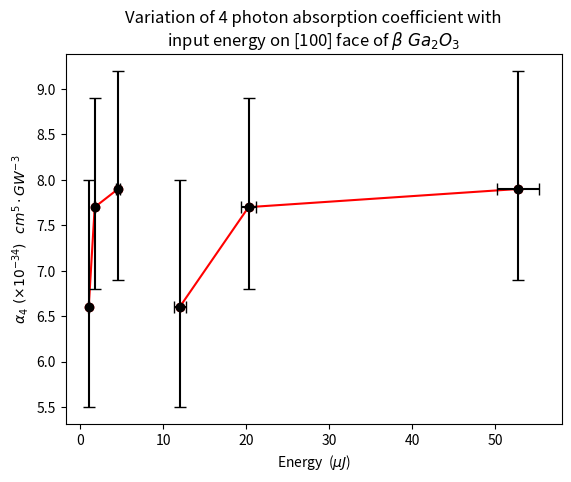

This chart was generated by the following Python code:
# -*- coding: utf-8 -*-
"""
Created on Sun May 14 21:57:23 2023

[redacted]
"""

import numpy as np
import matplotlib.pyplot as plt

import matplotlib
matplotlib.rcParams['figure.dpi']=300 # highres display

w0=35*10**(-6)
dt=300*10**(-15)
L=600*10**(-6)
lamda=400*10**(-9)
n0=1.0
E=np.array([12,20.3,52.8])
I=E*10**(-6)/(dt*np.pi*w0**2)

a4=[6.6,7.7,7.9]

la4_err=[1.1,0.9,1.0]
ua4_err=[1.4,1.2,1.3]

e_err=np.array([0.74,0.912,2.52])
I_err=e_err*10**(-22)/(dt*np.pi*w0**2)
print("E",E)
print("e_err",e_err)
print("I",I/10**16)
print("I_err",I_err)
a4_err=[la4_err,ua4_err]

plt.plot(E,a4,'ro-')
plt.errorbar(E,a4,xerr=e_err,yerr=a4_err,fmt='ko',capsize=4)
plt.xlabel(r"Energy  ($\mu J$)")
plt.ylabel(r"$\alpha_4\ (\times 10^{-34})\ \ cm^5\cdot GW^{-3}$")
plt.title("Variation of 4 photon absorption coefficient with"+"\n"+r"input energy on [100] face of $\beta\ Ga_2O_3$")
plt.show()

plt.plot(I/10**16,a4,'ro-')
plt.errorbar(I/10**16,a4,xerr=I_err,yerr=a4_err,fmt='ko',capsize=4)
plt.xlabel(r"Energy  ($\mu J$)")
plt.ylabel(r"$\alpha_4\ (\times 10^{-34})\ \ cm^5\cdot GW^{-3}$")
plt.title("Variation of 4 photon absorption coefficient with"+"\n"+r"input energy on [100] face of $\beta\ Ga_2O_3$")
plt.show()